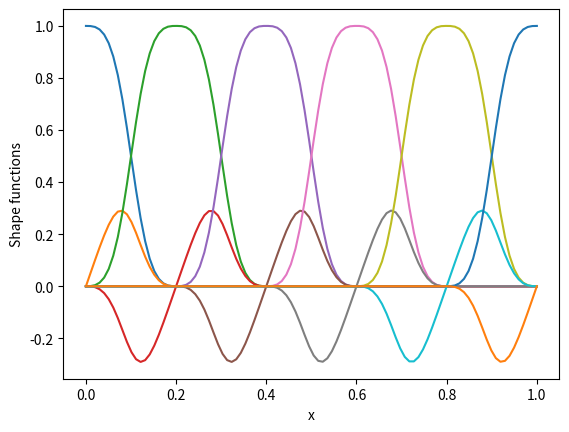

The script that saved this image:
# meshLess_1D v1

# Author(s): Thomas Aston
# Date updated: 27/01/2022

# Main file for calling functions for solving 1D problems using MFS

# To do list:
# 
# 
#

import numpy as np
import sympy as sym
from matplotlib import pyplot as plt

# Set up the problem...

l = 1  # Domain length
N = 6   # Number of nodes 
r = 0.2 # Sphere radius

x = np.linspace(0, l, N) # Generate nodes

print('List of nodal coordinates: ',x)

u_s = 1 # Essential boundary at x = 0

f_s = 2 # Natural boundary at x = 1

# Analytical solution...
resolution = 100
dx = l/resolution
X = np.linspace(0,1,resolution)

u_analytical = []
for i in range(0,len(X)):
    u_analytical.append(0.5*(X[i]-(X[i]**3)/3)+2*X[i]+1)


# Generate shape functions at each node...

# Start by initialising empty phi array, which includes rows for each node
phi = np.zeros([len(x),resolution])
W_i = np.zeros([len(x),resolution])
W_j = np.zeros([len(x),resolution])
h = np.zeros([len(x),2,resolution])

for i in range(N):
    print('Current node: ', i+1)
    for a in range(len(X)):         
        # Calculate the normalised distance from node i
        s = np.abs(X[a] - x[i])/r

        # Calculate W_i
        if s <= 1:
            W_i[i,a] = 1-6*s**2+8*s**3-3*s**4
        else:
            W_i[i,a] = 0

        # Calculate W_j for each of the other nodes
        for j in range(0,N):
            s_j = np.abs(X[a] - x[j])/r
            
            if s_j<=1:
                W_j[j,a] = 1-6*s_j**2+8*s_j**3-3*s_j**4
            else:
                W_j[j,a] = 0

        phi[i,a] = W_i[i,a]/sum(W_j[:,a])
        
        # Compute the 2 shape functions
        h[i,0,a] = phi[i,a]
        h[i,1,a] = phi[i,a] * (X[a] - x[i])/r



# Plot the shape functions
ax = plt.axes()
plt.plot(X,h[0,0,:])
plt.plot(X,h[0,1,:])
plt.plot(X,h[1,0,:])
plt.plot(X,h[1,1,:])
plt.plot(X,h[2,0,:])
plt.plot(X,h[2,1,:])
plt.plot(X,h[3,0,:])
plt.plot(X,h[3,1,:])
plt.plot(X,h[4,0,:])
plt.plot(X,h[4,1,:])
plt.plot(X,h[5,0,:])
plt.plot(X,h[5,1,:])

plt.xlabel("x")
plt.ylabel("Shape functions")
plt.show()

# Stiffness matrix
K = np.zeros([N,2,N])


# Post-processing...

# ax = plt.axes()
# plt.plot(X,u_analytical)
# plt.xlabel("x")
# plt.ylabel("u(x)")

# plt.show()
